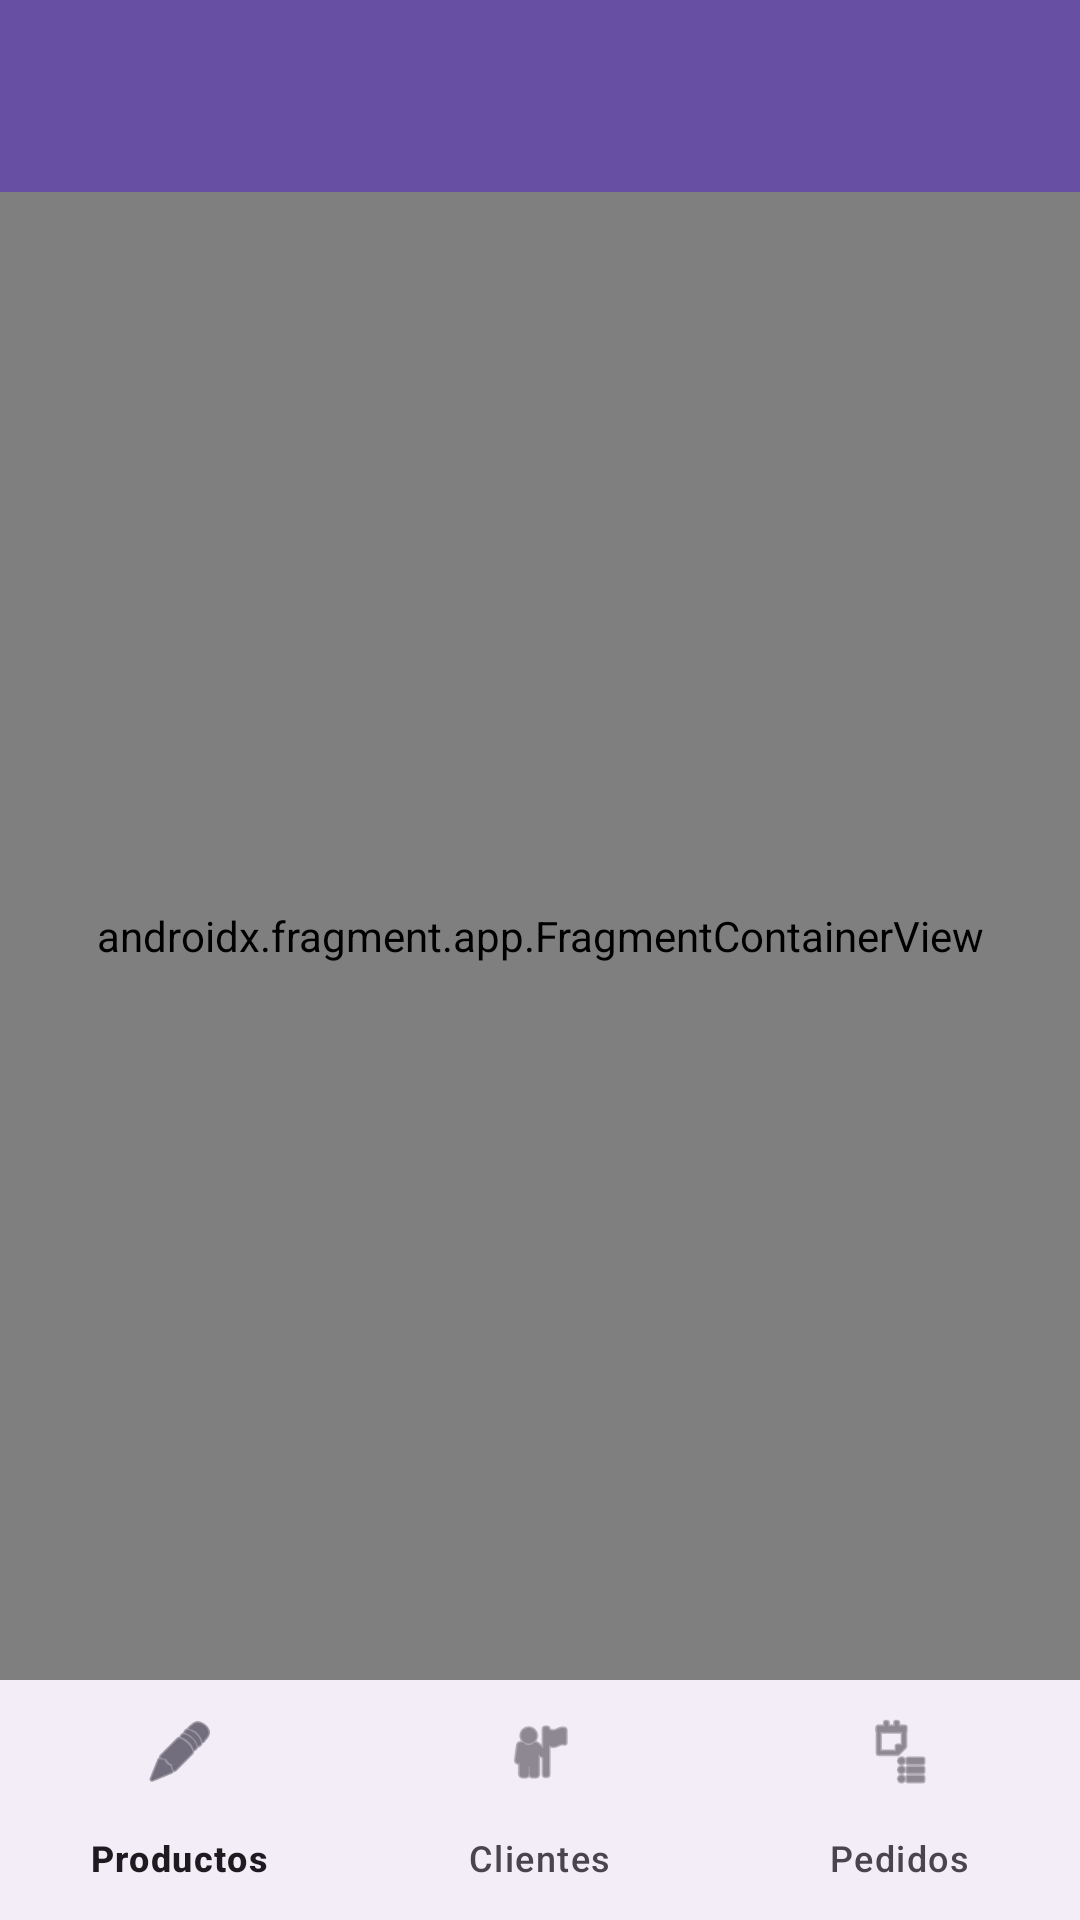

Android layout source for this screen:
<!-- AndroidManifest.xml: application theme Theme.ComercioESQ -->
<!-- res/layout/activity_main.xml -->
<?xml version="1.0" encoding="utf-8"?>
<androidx.constraintlayout.widget.ConstraintLayout
    xmlns:android="http://schemas.android.com/apk/res/android"
    xmlns:app="http://schemas.android.com/apk/res-auto"
    xmlns:tools="http://schemas.android.com/tools"
    android:layout_width="match_parent"
    android:layout_height="match_parent"
    tools:context=".ui.activities.MainActivity">

    <androidx.appcompat.widget.Toolbar
        android:id="@+id/toolbar"
        android:layout_width="match_parent"
        android:layout_height="?attr/actionBarSize"
        android:background="?attr/colorPrimary"
        app:titleTextColor="@android:color/white"
        app:layout_constraintTop_toTopOf="parent" />

    <androidx.fragment.app.FragmentContainerView
        android:id="@+id/nav_host_fragment"
        android:name="androidx.navigation.fragment.NavHostFragment"
        android:layout_width="0dp"
        android:layout_height="0dp"
        app:defaultNavHost="true"
        app:navGraph="@navigation/nav_graph"
        app:layout_constraintTop_toBottomOf="@id/toolbar"
        app:layout_constraintBottom_toTopOf="@id/bottom_nav"
        app:layout_constraintStart_toStartOf="parent"
        app:layout_constraintEnd_toEndOf="parent" />

    <com.google.android.material.bottomnavigation.BottomNavigationView
        android:id="@+id/bottom_nav"
        android:layout_width="0dp"
        android:layout_height="wrap_content"
        app:menu="@menu/bottom_nav_menu"
        app:layout_constraintBottom_toBottomOf="parent"
        app:layout_constraintStart_toStartOf="parent"
        app:layout_constraintEnd_toEndOf="parent" />

</androidx.constraintlayout.widget.ConstraintLayout>
<!-- resources referenced by this layout -->
<resources>
  <style name="Theme.ComercioESQ" parent="Base.Theme.ComercioESQ" />
  <style name="Base.Theme.ComercioESQ" parent="Theme.Material3.DayNight.NoActionBar">
          
          
      </style>
</resources>
